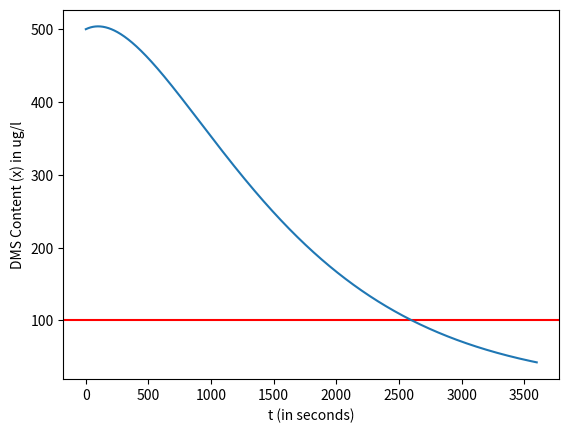

Write the Python code that produced this figure.
"""
Written by: Seth Weiss
Started on: 9/12/22
Description: A program that uses the Runge Kutta method (RK4) of numerical analysis
to solve the differential equations presented in papers by H. Scheuren and M. Dillenburger.
This program starts by lifting the RK4 example from Geeks for Geeks written by Arpit Agarwal:
https://www.geeksforgeeks.org/runge-kutta-4th-order-method-solve-differential-equation/
This program also used the code from the following link as a starting point:
https://www.codesansar.com/numerical-methods/runge-kutta-fourth-order-rk4-python-program.htm
"""
import math
import pandas as pd
from matplotlib import pyplot as plt


###### Function to be solved ######
# Example problem
def f_example(x, y):
    """
    A simple example problem to confirm that the RK4 method is working correctly.
    """
    return y - x


def eqn_1(c_i_0, k, t, step):
    """
    Equation 1 from Scheuren (2014) Thermodynamic Validation of Wort Boiling Systems.

    Calculation of the cleavage of DMSP and formation of DMS
    Paper describes it as a differential equation but it does not resemble one:
    c_i,1 = c_i,0 * e**(-k * t_1)

    NOTE 1: Scheuren uses 2.71 for e in the Excel file he gave me,
        This returns slightly different values than when using math.exp()

    NOTE 2: The 60 is to convert an input time of minutes to seconds.
        This does not appear in the paper, but is included in the Excel document from Scheuren. 

    :param c_i_0: Initial DMSP content.
    :param k: Rate constant.
    :param t: Given instant in time.
    :param step: Time interval for each calculation.
    :return: List with DMSP concentration for each time step in the given range. 
    """
    c_i = []
    for i in range(0, t + step, step):
        # c_i.append(c_i_0 * math.exp(-k * 60 * i))
        c_i.append(c_i_0 * 2.71**(-k * 60 * i))
    
    return c_i
    

def eqn_4():
    """
    Equation 4 from Scheuren (2014) Thermodynamic Validation of Wort Boiling Systems.

    Equation models the evaporation of DMS from water kettle boiling without consideration of DMSP to DMS conversion.

    (dx_i)/(dt) = (-D_dot * x_i * (K_i - 1)) / L
    """
    pass

def eqn_13(t, x_i):
    """
    Equation 13 from Scheuren (2014) Thermodynamic Validation of Wort Boiling Systems.

    Equation 4 from Dillenburger (2017) calculates 'the boiling of wort in a kettle through direct
    heating of tank walls in terms of the evaporation of DMS in water and teh simultaneous reproduction
    of DMSP'
    
    Local variables go against python convention to keep them consistent with the variables used in the papers.
    :param x_i: Dimethyl sulphide content
    :param t: time
    :return: The change in DMS content dependent on a process time

    NOTE: If using Dillenburger values, make sure to alter the x0 input for the RK4 Method (see belowe)
    Notes on results:
    - Using all Dillenburger constants and x0 = 500 yields a boil time of 30 minutes (1760ish seconds) to reach 100 ug/l of DMS
    - Using all Dillenburger constants and x0 = 273 yields a boil time of 20 minutes (1209ish seconds) to reach 100 ug/l of DMS
    - Using constants from Scheuren's Excel where available and x0 = 500 yields a boil time of 43 minutes (2590 seconds)
    """
    # Steam flow in L/s
    D_dot = 1.1     # From Dillenburger (2017)

    # Initial wort volume (boil start)
    L_0 = 73200     # From Dillenburger (2017)

    # Volatility
    K_i = 78        # From Dillenburger (2017) (was 76 before refactor, not sure where 76 came from)

    # Rate constant
    k = 0.00130809768004509     # From Scheuren's Excel
    # k = 0.00025     # From Dillenburger (2017)
    
    # Dimethyl sulphide precursor (DMSP) in micrograms/L
    c_i0 = 500      # From Scheuren's Excel
    # c_i0 = 227      # From Dillenburger (2017)

    return -(D_dot/L_0) * (K_i * x_i - x_i - c_i0) + k * c_i0 * math.exp(-k * t)


def rk4(f, t0, x0, h, n):
    """
    Runge-Kutta 4th Order method for solving a differential equation. 

    :param f: The function to be analyzed with teh RK4 method.
    :param t0: Initial time for t in the form dx/dt. This corresponds to x in the form dy/dx.
    :param x0: Initial value of x in the form dx/dt. This corresponds to y in the form dy/dx.
    :param h: The time step for each iteration of the RK4 method.
    :param n: The total number of steps in the analysis.
    :return: A dictionary with tn as each key and xn as the corresponding value.
    :return: A list with the header names.
    """
    xn = x0
    data = {t0: xn}
    n = n + 1
    headers = ["tn", "xn"]

    for i in range(n):
        tn = i * h
        k1 = h * (f(tn, xn))
        k2 = h * (f((tn + h / 2), (xn + k1 / 2)))
        k3 = h * (f((tn + h / 2), (xn + k2 / 2)))
        k4 = h * (f((tn + h), (xn + k3)))
        k = (k1 + 2 * k2 + 2 * k3 + k4) / 6
        data[round(tn, 2)] = xn
        xn = xn + k

    return data, headers


if __name__ == "__main__":

    # For eqn 1
    c_i_0 = 500    # From Scheuren's Excel 
    k = 0.00130809768004509     # From Scheuren's Excel
    c_i = eqn_1(c_i_0, k, 60, 5)
    print('c_i:\n', c_i)

    # For RK4
    # Inputs
    t0 = 0
    x0 = 500
    h = 1
    steps = 3600

    # NOTE: When modeling eqn 4 from Dillenburger (2017), input the following:
    # NOTE: The following inputs came from an interpretation of the 2017 Dillenburger paper.
    # t0 = 0  # (Start time)
    # x0 = 273    # (DMS content)
    # h = 1   # (Step size of 1 second)
    # steps = 3600    # (3600 seconds is 1 hr)

    ##### RK4 method call f4 ######
    data, headers = rk4(eqn_13, t0, x0, h, steps)
    df = pd.DataFrame(data.items(), columns=headers)
    print("\nRK4 DataFrame: \n", df)
    t = df["tn"]
    x = df["xn"]

    ###### plot the data #####
    plt.axhline(y=100, color='red')
    plt.plot(t, x)
    plt.xlabel("t (in seconds)")
    plt.ylabel("DMS Content (x) in ug/l")
    plt.show()

    ###### RK4 method call example function ######
    ###### This is used to test/confirm that the RK4 method works correctly ######
    # t0 = 0
    # x0 = 2
    # h = 0.1
    # steps = 20
    # data, headers = rk4(f_example, t0, x0, h, steps)
    # print("data:\n", data)
    # print("headers:\n", headers)
    # df = pd.DataFrame(data.items(), columns=headers)
    # print("\nRK4 DataFrame: \n", df)
    # t = df["tn"]
    # x = df["xn"]

    # plt.plot(t, x)
    # plt.xlabel("t (in seconds)")
    # plt.ylabel("DMS Content (x) in ug/l")
    # plt.show()

